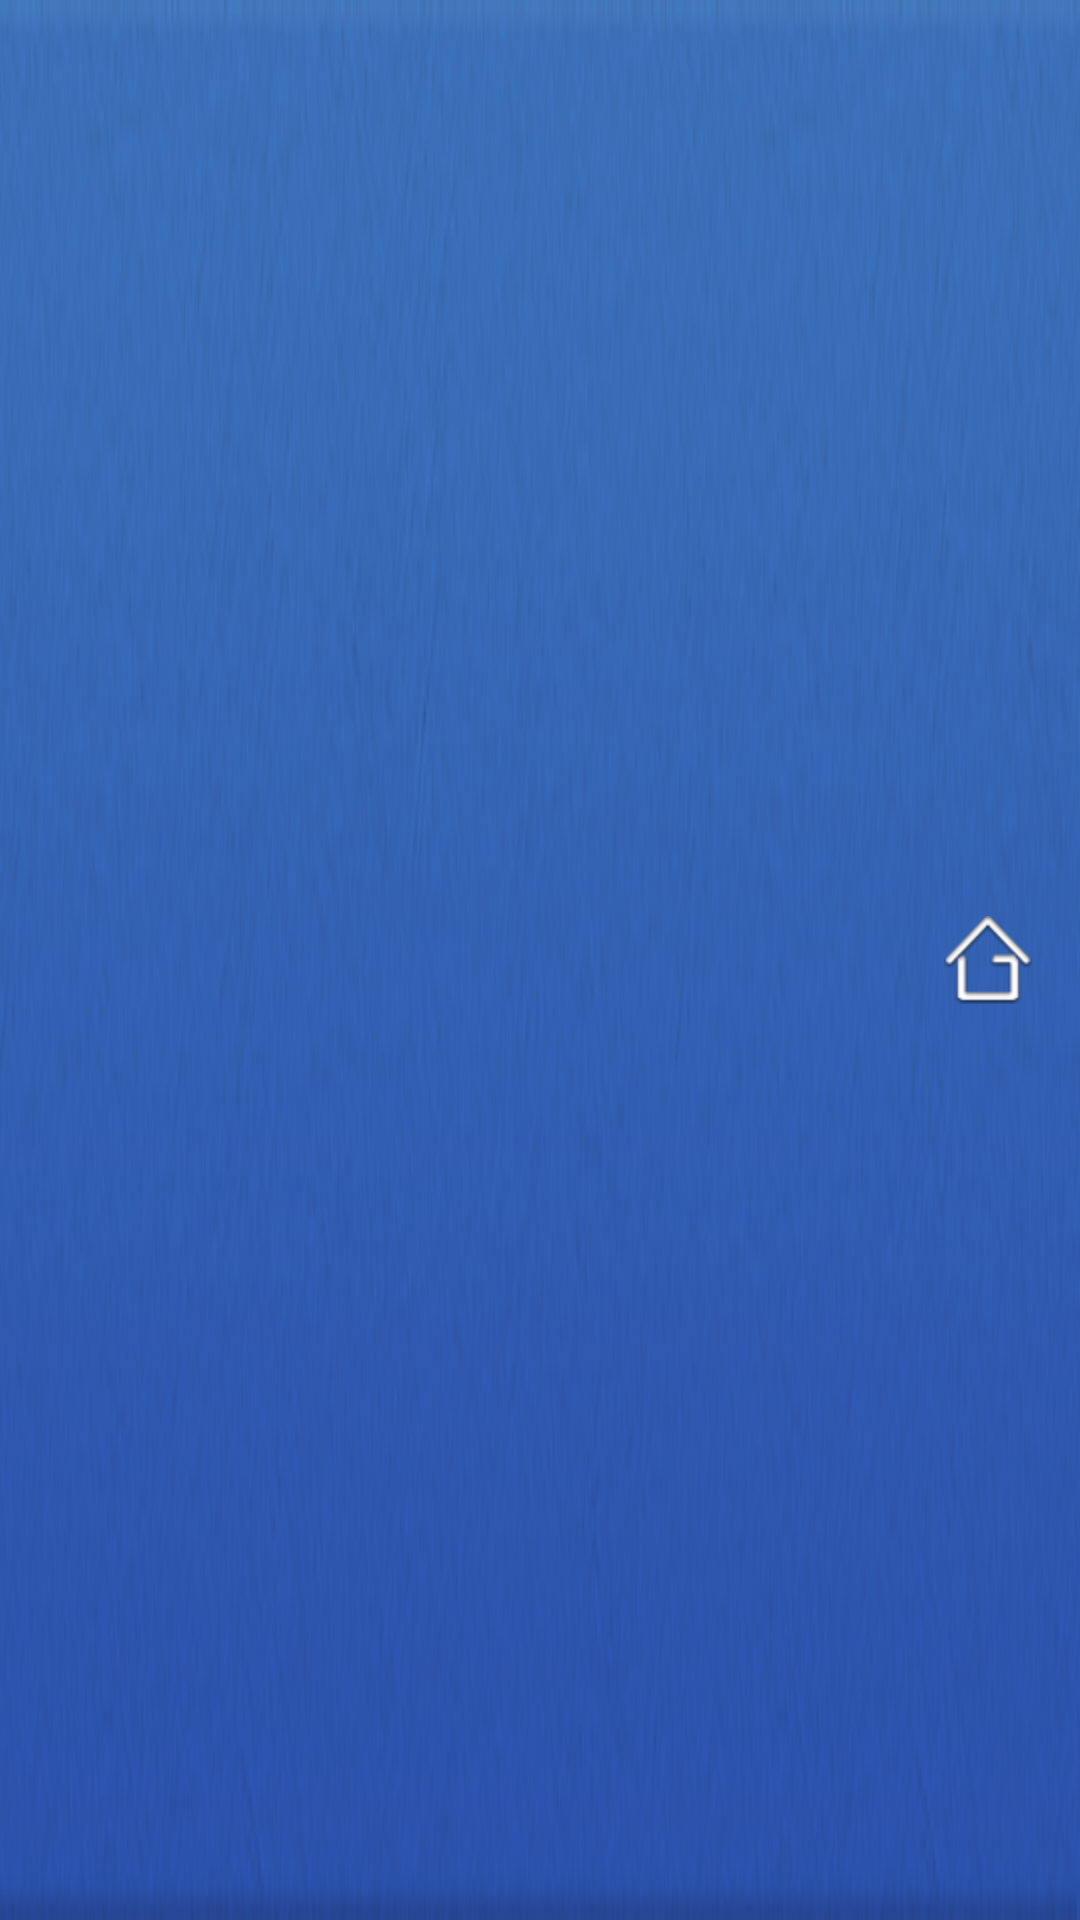

Produce the Android XML layout that renders to this screen, including the resource entries it uses.
<!-- AndroidManifest.xml: application theme AppTheme -->
<!-- res/layout/main_view_common_actionbar_layout.xml -->
<?xml version="1.0" encoding="utf-8"?>
<android.support.v7.widget.Toolbar xmlns:android="http://schemas.android.com/apk/res/android"
    xmlns:app="http://schemas.android.com/apk/res-auto"
    android:layout_width="match_parent"
    android:layout_height="@dimen/dp_fourty_eight"
    android:background="@drawable/navbar"
    android:padding="@dimen/dp_zero"
    app:contentInsetStart="@dimen/dp_zero" >

    <RelativeLayout
        xmlns:android="http://schemas.android.com/apk/res/android"
        android:layout_width="match_parent"
        android:layout_height="wrap_content" >

        <TextView
            android:id="@+id/room_info"
            android:layout_width="wrap_content"
            android:layout_height="wrap_content"
            android:layout_centerInParent="true"
            android:textColor="@android:color/white"
            android:textSize="@dimen/sp_sixteen" />

        <ImageView
            android:id="@+id/btn_home"
            android:layout_width="wrap_content"
            android:layout_height="wrap_content"
            android:layout_alignParentRight="true"
            android:layout_marginRight="@dimen/dp_sixteen"
            android:src="@drawable/icon_home" />
    </RelativeLayout>

</android.support.v7.widget.Toolbar>
<!-- resources referenced by this layout -->
<resources>
  <dimen name="dp_fourty_eight">48dp</dimen>
  <dimen name="dp_sixteen">16dp</dimen>
  <dimen name="dp_zero">0dp</dimen>
  <dimen name="sp_sixteen">16sp</dimen>
  <!-- drawable icon_home: png bitmap (drawable-hdpi, 2857 bytes) -->
  <!-- drawable navbar: png bitmap (drawable-xhdpi, 42766 bytes) -->
</resources>
